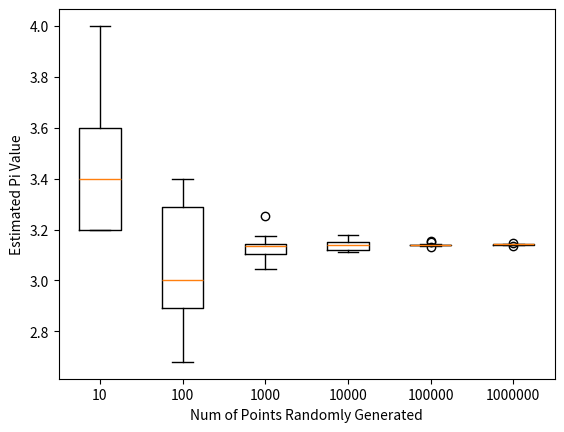

Source code (Python):
#%% Import Cellpi
import random
import numpy as np
import matplotlib.pyplot as plt

#%% Esimate pi sim class
class estimate_pi:
    
    def __init__(self, num_points=10): 
        self.num_points = num_points
            
    def sim_est(self):
        circle_points = 0
        
        for __ in range(self.num_points):
            x = random.uniform(0,1)
            y = random.uniform(0,1)
            if (x**2 + y**2) <=1:
                circle_points += 1
            
        sim_est_pi = 4 * (circle_points/self.num_points)
                
        self.sim_est_pi = sim_est_pi
        
        return sim_est_pi
    
    def sim_results(self):
        sim_pi_list = []
        
        for __ in range(10):
            sim_pi_list.append(self.sim_est())
        
        ave_sim_pi = np.mean(sim_pi_list)
        sim_var = np.var(sim_pi_list)
        
        self.sim_pi_list = sim_pi_list
        self.ave_sim_pi = ave_sim_pi
        self.sim_var = sim_var
    
        print("Num Points: " + str(self.num_points) + "\n"
          "Average Estimated Pi: " + str(self.ave_sim_pi) + "\n"
          "Variance: " + str(self.sim_var) + "\n")
    
    def goalseek(self, error_tolerance = 0.00001):
        sim_pi_nested_list = []
        num_points_list = []
        
        while self.num_points < 10000000:
            num_points_list.append(str(self.num_points))
            sim_pi_nested_list.append(self.sim_pi_list)
            if self.sim_var > error_tolerance:
                self.num_points = self.num_points*10
                self.sim_est()
                self.sim_results()
            else:
                break
            
        print("End")
        
        self.sim_pi_nested_list = sim_pi_nested_list
        self.num_points_list = num_points_list
    
    def goalseek_boxplot(self):
        plt.boxplot(self.sim_pi_nested_list)
        plt.xlabel("Num of Points Randomly Generated")
        plt.ylabel("Estimated Pi Value")
        plt.xticks(range(1,len(self.num_points_list)+1), self.num_points_list)
        plt.show
            
#%% Testing
get_pi = estimate_pi()
get_pi.sim_results()
get_pi.goalseek()
get_pi.goalseek_boxplot()
